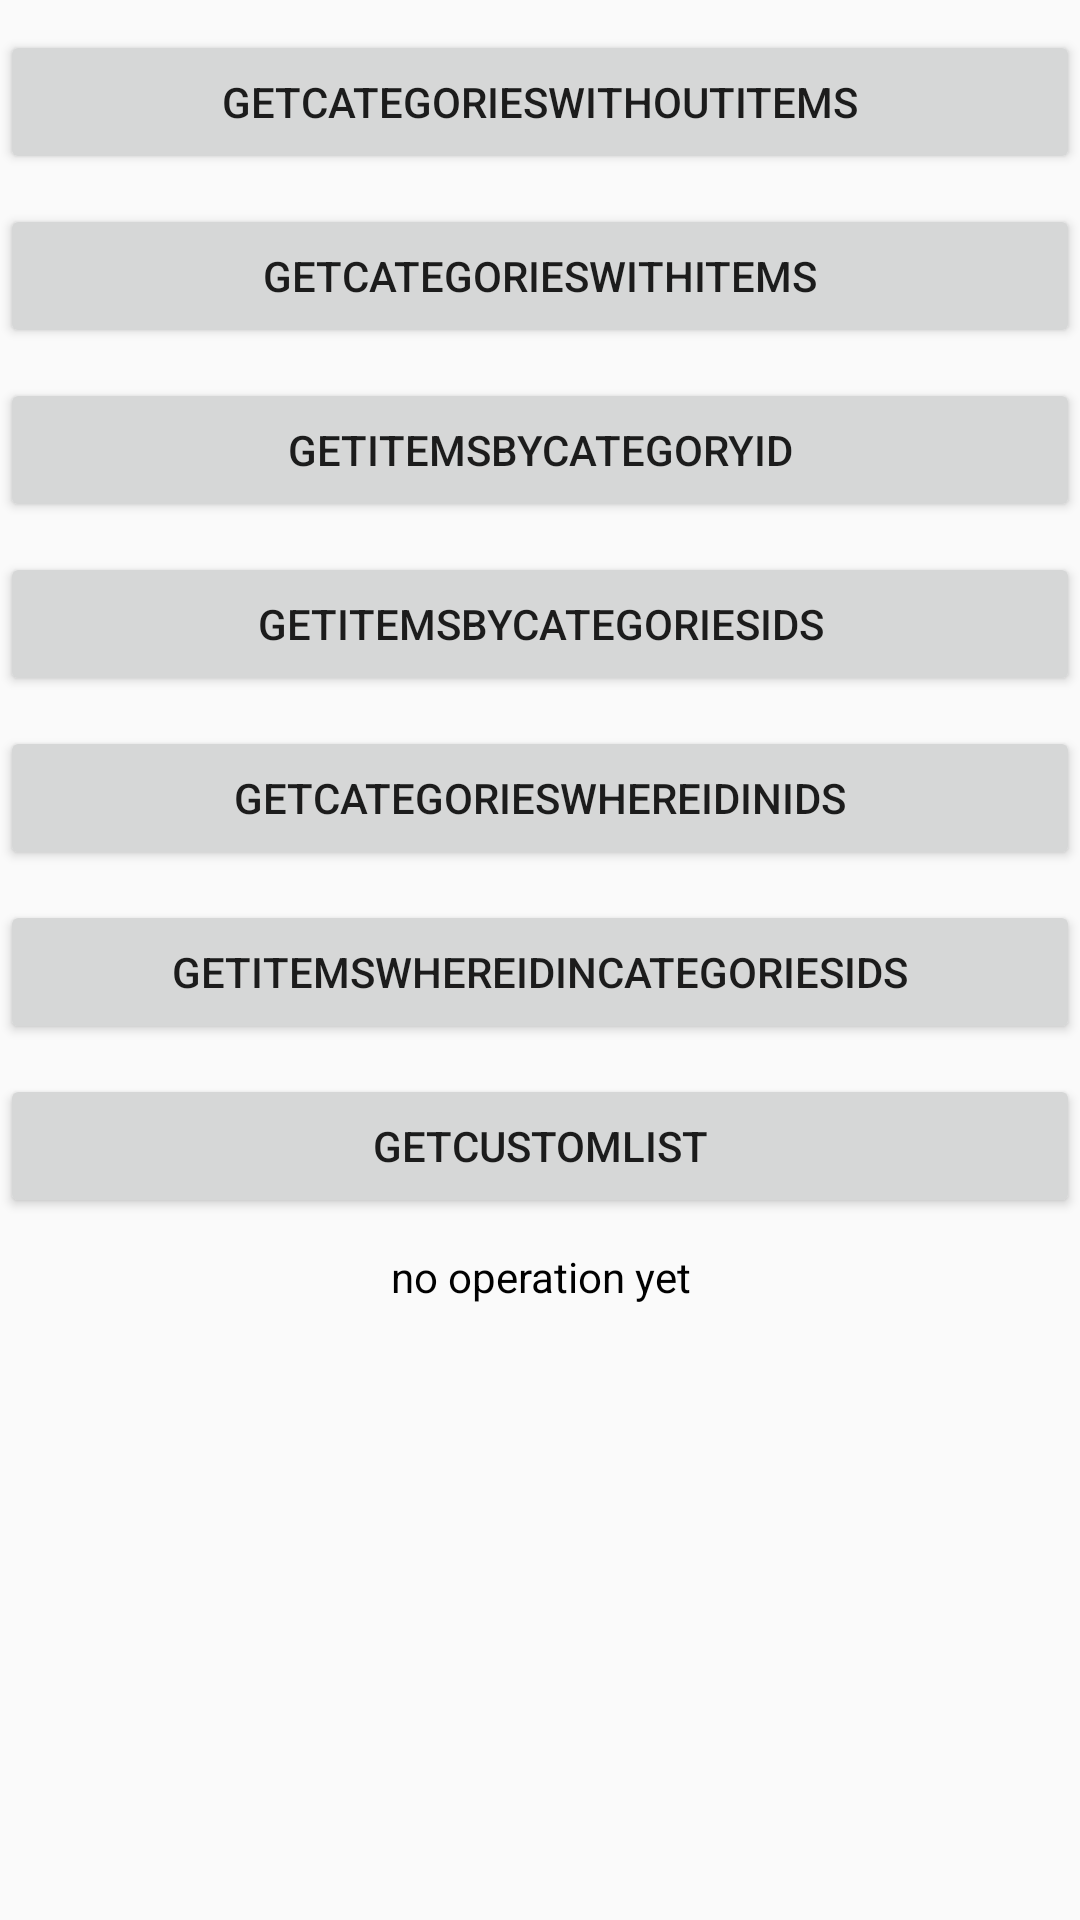

The Android layout XML behind this screen, and the referenced resources:
<!-- AndroidManifest.xml: application theme AppTheme -->
<!-- res/layout/act_sqlite_complex_operations.xml -->
<?xml version="1.0" encoding="utf-8"?>
<ScrollView xmlns:android="http://schemas.android.com/apk/res/android"
    xmlns:tools="http://schemas.android.com/tools"
    android:layout_width="match_parent"
    android:layout_height="match_parent"
    tools:context=".ui.TestSqliteDbflow.CategoriesAndItems.ComplexOperations.ComplexOperations">

    <LinearLayout
        android:layout_width="match_parent"
        android:layout_height="match_parent"
        android:orientation="vertical">

        <Button
            android:layout_width="match_parent"
            android:layout_height="wrap_content"
            android:text="getCategoriesWithoutItems"
            android:layout_marginTop="@dimen/small_margin"
            android:onClick="onGetCategoriesWithoutItems" />

        <Button
            android:layout_width="match_parent"
            android:layout_height="wrap_content"
            android:text="getCategoriesWithItems"
            android:layout_marginTop="@dimen/small_margin"
            android:onClick="onGetCategoriesWithItems" />

        <Button
            android:layout_width="match_parent"
            android:layout_height="wrap_content"
            android:text="getItemsByCategoryId"
            android:layout_marginTop="@dimen/small_margin"
            android:onClick="onGetItemsByCategoryId" />

        <Button
            android:layout_width="match_parent"
            android:layout_height="wrap_content"
            android:text="getItemsByCategoriesIds"
            android:layout_marginTop="@dimen/small_margin"
            android:onClick="onGetItemsByCategoriesIds" />

        <Button
            android:layout_width="match_parent"
            android:layout_height="wrap_content"
            android:text="getCategoriesWhereIdInIds"
            android:layout_marginTop="@dimen/small_margin"
            android:onClick="onGetCategoriesWhereIdInIds" />


        <Button
            android:layout_width="match_parent"
            android:layout_height="wrap_content"
            android:text="getItemsWhereIdInCategoriesIds"
            android:layout_marginTop="@dimen/small_margin"
            android:onClick="onGetItemsWhereIdInCategoriesIds" />

        <Button
            android:layout_width="match_parent"
            android:layout_height="wrap_content"
            android:text="getCustomList"
            android:layout_marginTop="@dimen/small_margin"
            android:onClick="onGetCustomListCategoriesItemsJoin" />

        <TextView
            android:id="@+id/txtResult"
            android:layout_width="match_parent"
            android:layout_height="wrap_content"
            android:gravity="center"
            android:text="no operation yet"
            android:textColor="@android:color/black"
            android:layout_marginTop="@dimen/small_margin" />
    </LinearLayout>
</ScrollView>
<!-- resources referenced by this layout -->
<resources>
  <dimen name="small_margin">10dp</dimen>
  <style name="AppTheme" parent="Theme.AppCompat.Light.DarkActionBar">
          
          <item name="colorPrimary">@color/colorPrimary</item>
          <item name="colorPrimaryDark">@color/colorPrimaryDark</item>
          <item name="colorAccent">@color/colorAccent</item>
          <item name="windowActionBar">false</item>
          <item name="windowNoTitle">true</item>
      </style>
  <color name="colorPrimary">#3F51B5</color>
  <color name="colorPrimaryDark">#303F9F</color>
  <color name="colorAccent">#FF4081</color>
</resources>
